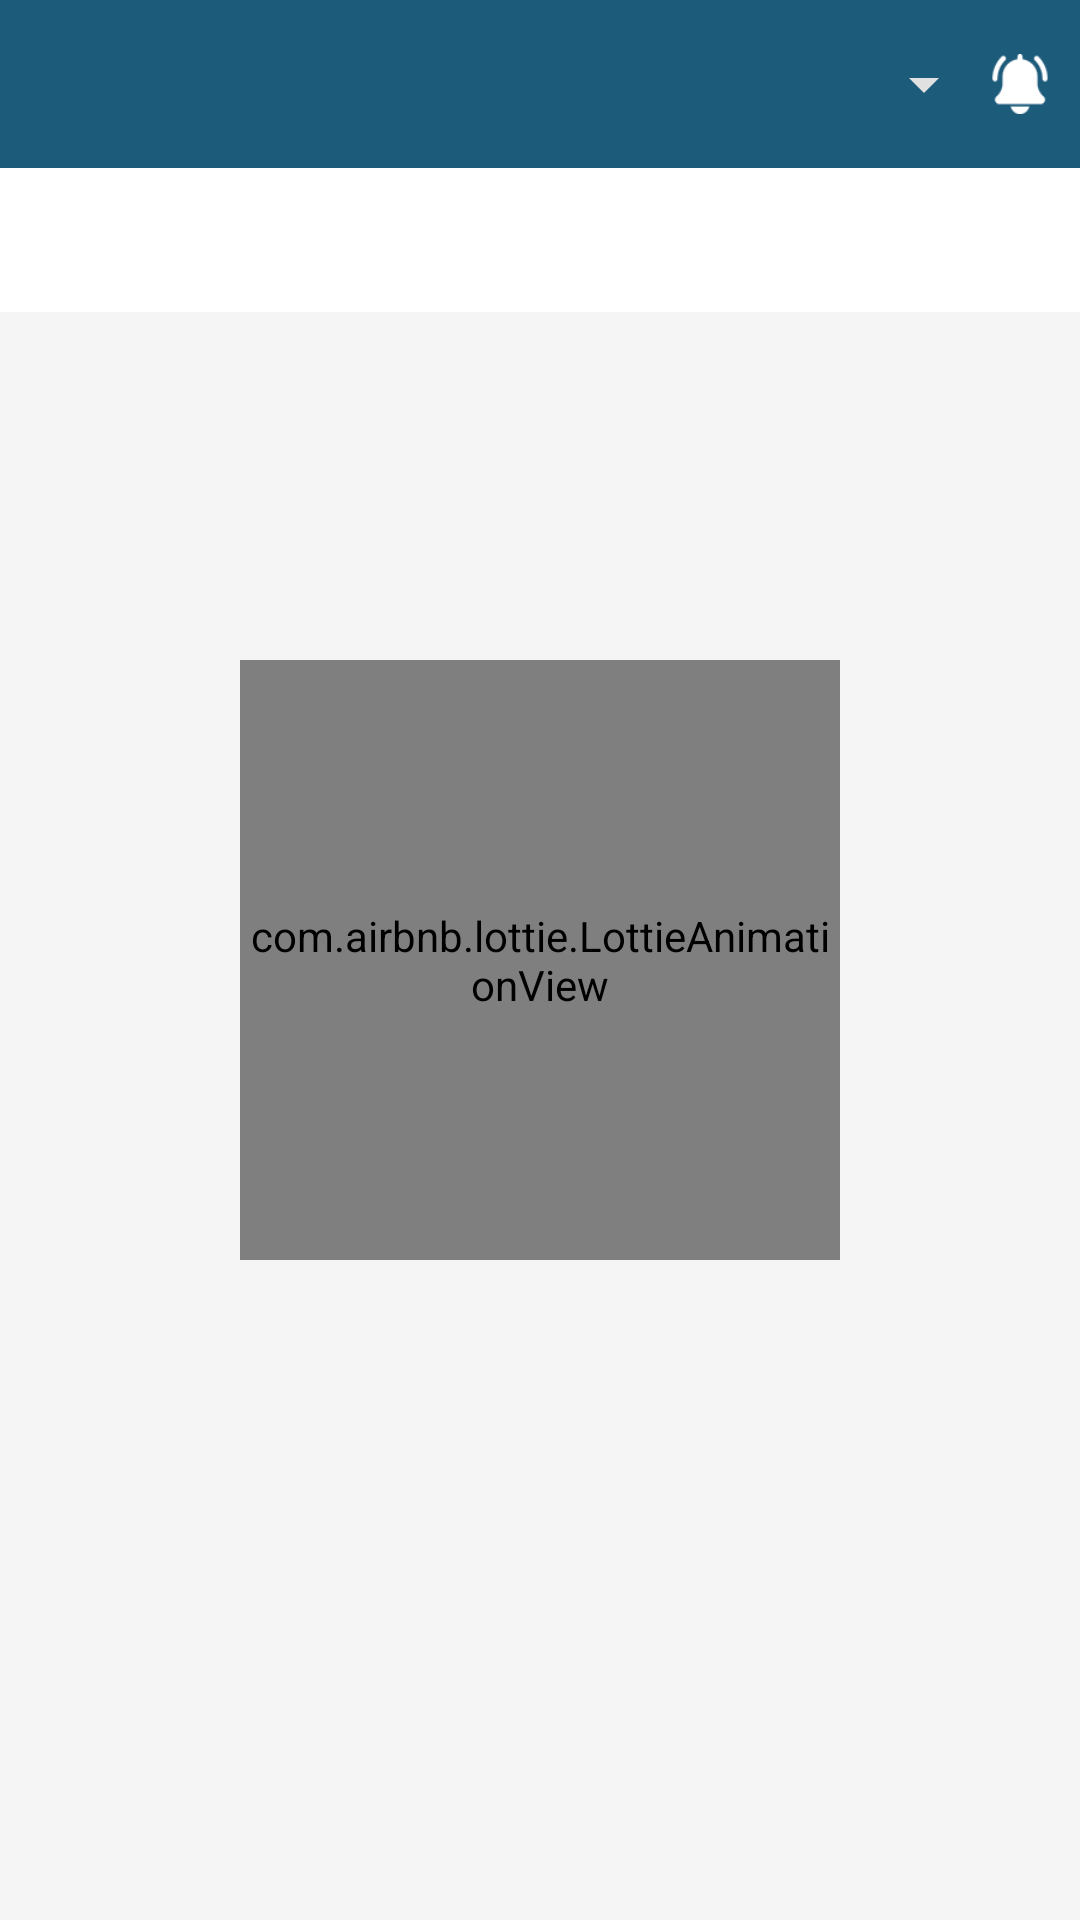

Android layout source for this screen:
<!-- AndroidManifest.xml: application theme Theme.LoLTournaments -->
<!-- res/layout/fragment_home.xml -->
<?xml version="1.0" encoding="utf-8"?>
<layout xmlns:android="http://schemas.android.com/apk/res/android"
    xmlns:app="http://schemas.android.com/apk/res-auto">

    <data>

        <variable
            name="homeViewModel"
            type="com.sunasterisk.loltournaments.ui.home.HomeViewModel" />

        <import type="android.view.View" />
    </data>

    <androidx.constraintlayout.widget.ConstraintLayout
        android:layout_width="match_parent"
        android:layout_height="match_parent"
        android:background="@color/color_wild_sand">

        <ImageView
            android:id="@+id/imageToolbar"
            android:layout_width="0dp"
            android:layout_height="?attr/actionBarSize"
            android:background="@color/color_blumine"
            app:layout_constraintEnd_toEndOf="parent"
            app:layout_constraintStart_toStartOf="parent"
            app:layout_constraintTop_toTopOf="parent" />

        <Spinner
            android:id="@+id/spinnerLeague"
            android:layout_width="0dp"
            android:layout_height="0dp"
            android:layout_marginStart="@dimen/dp_5"
            android:layout_marginEnd="@dimen/dp_10"
            android:background="@drawable/spinner_league_background"
            android:popupBackground="@drawable/square_radius"
            app:layout_constraintBottom_toBottomOf="@+id/imageToolbar"
            app:layout_constraintEnd_toStartOf="@+id/imageNotify"
            app:layout_constraintStart_toStartOf="parent"
            app:layout_constraintTop_toTopOf="@+id/imageToolbar" />

        <ImageView
            android:id="@+id/imageNotify"
            android:layout_width="@dimen/dp_20"
            android:layout_height="wrap_content"
            android:layout_marginVertical="@dimen/dp_16"
            android:layout_marginEnd="@dimen/dp_10"
            android:src="@drawable/ic_notify"
            app:layout_constraintBottom_toBottomOf="@+id/imageToolbar"
            app:layout_constraintEnd_toEndOf="parent"
            app:layout_constraintTop_toTopOf="@+id/imageToolbar" />

        <com.google.android.material.tabs.TabLayout
            android:id="@+id/tabSeries"
            android:layout_width="0dp"
            android:layout_height="wrap_content"
            app:layout_constraintEnd_toEndOf="parent"
            app:layout_constraintStart_toStartOf="parent"
            app:layout_constraintTop_toBottomOf="@id/imageToolbar"
            app:tabGravity="fill"
            app:tabIndicatorColor="@color/color_tory_blue"
            app:tabMode="auto"
            app:tabSelectedTextColor="@color/color_tory_blue"
            app:tabTextColor="@color/color_tory_blue_50" />

        <androidx.viewpager.widget.ViewPager
            android:id="@+id/pagerSeries"
            android:layout_width="0dp"
            android:layout_height="0dp"
            app:layout_constraintBottom_toBottomOf="parent"
            app:layout_constraintEnd_toEndOf="parent"
            app:layout_constraintStart_toStartOf="parent"
            app:layout_constraintTop_toBottomOf="@+id/tabSeries" />

        <com.airbnb.lottie.LottieAnimationView
            android:layout_width="@dimen/dp_200"
            android:layout_height="0dp"
            isVisible="@{homeViewModel.isLoading}"
            app:layout_constraintBottom_toBottomOf="parent"
            app:layout_constraintDimensionRatio="1:1"
            app:layout_constraintEnd_toEndOf="@+id/pagerSeries"
            app:layout_constraintStart_toStartOf="@+id/pagerSeries"
            app:layout_constraintTop_toTopOf="@+id/imageToolbar"
            app:lottie_autoPlay="true"
            app:lottie_loop="true"
            app:lottie_rawRes="@raw/loading"
            app:lottie_speed="1.5" />

    </androidx.constraintlayout.widget.ConstraintLayout>
</layout>
<!-- resources referenced by this layout -->
<resources>
  <color name="color_blumine">#1C5B7A</color>
  <color name="color_tory_blue">#105092</color>
  <color name="color_tory_blue_50">#80105092</color>
  <color name="color_wild_sand">#F5F5F5</color>
  <dimen name="dp_10">10dp</dimen>
  <dimen name="dp_16">16dp</dimen>
  <dimen name="dp_20">20dp</dimen>
  <dimen name="dp_200">200dp</dimen>
  <dimen name="dp_5">5dp</dimen>
  <!-- drawable ic_notify: png bitmap (drawable, 1017 bytes) -->
  <!-- drawable spinner_league_background (drawable) -->
  <?xml version="1.0" encoding="utf-8"?>
  <layer-list xmlns:android="http://schemas.android.com/apk/res/android">
      <item>
          <shape android:shape="rectangle">
              <solid android:color="@color/color_blumine" />
          </shape>
      </item>
      <item
          android:drawable="@drawable/ic_baseline_arrow_drop_down_24"
          android:gravity="end|center_vertical" />
  </layer-list>
  <!-- drawable square_radius (drawable) -->
  <?xml version="1.0" encoding="utf-8"?>
  <shape xmlns:android="http://schemas.android.com/apk/res/android"
      android:shape="rectangle">
      <solid android:color="@color/color_blumine" />
      <corners android:radius="5dp" />
      <stroke
          android:width="1dp"
          android:color="#2196F3"
          android:dashWidth="5dp" />
  </shape>
  <style name="Theme.LoLTournaments" parent="Theme.MaterialComponents.DayNight.NoActionBar">
          
          <item name="colorPrimary">@color/color_blumine</item>
          <item name="colorPrimaryVariant">@color/color_blumine</item>
          <item name="colorOnPrimary">@android:color/white</item>
          
          <item name="colorSecondary">@color/teal_200</item>
          <item name="colorSecondaryVariant">@color/teal_700</item>
          <item name="colorOnSecondary">@android:color/black</item>
          
          <item name="android:statusBarColor" tools:targetApi="l">?attr/colorPrimaryVariant</item>
          
      </style>
  <!-- drawable ic_baseline_arrow_drop_down_24 (drawable-v24) -->
  <vector xmlns:android="http://schemas.android.com/apk/res/android"
      android:width="24dp"
      android:height="24dp"
      android:tint="#E1E1E1"
      android:viewportWidth="24"
      android:viewportHeight="24">
      <path
          android:fillColor="@android:color/white"
          android:pathData="M7,10l5,5 5,-5z" />
  </vector>
  <color name="teal_200">#FF03DAC5</color>
  <color name="teal_700">#FF018786</color>
</resources>
